Run: headless pygame with SDL's dummy video driver; simulated clock (each Clock.tick advances the game by its frame time, no real sleeping); random seed 0; keys injected as events and as key.get_pressed() state; mouse plan: one left click at the window centre at the start of phase 2, then a move to the lower-right quarter at the start of phase 3.
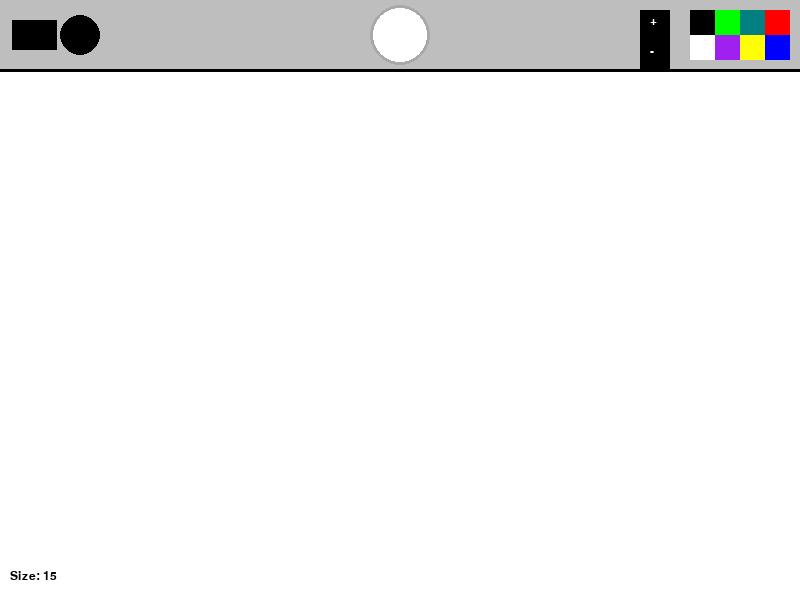
Frame 1 of 4 · flips 1–60 · no input
Frame 2 of 4 · flips 61–180 · clicked the window centre · tapped SPACE, RETURN · held RIGHT (→), D · screen unchanged from frame 1, image omitted
Frame 3 of 4 · flips 181–300 · moved the mouse to the lower-right quarter · held DOWN (↓), S · screen unchanged from frame 2, image omitted
Frame 4 of 4 · flips 301–420 · held LEFT (←), A, UP (↑), W · screen unchanged from frame 3, image omitted

The pygame program that drew these frames:

import pygame

pygame.init()

FPS = 120
timer = pygame.time.Clock()
WIDTH = 800
HEIGHT = 600
active_shape = "circle"
active_color = "white"
size = 15

screen = pygame.display.set_mode((WIDTH, HEIGHT))
pygame.display.set_caption("Paint!")
painting = []

def draw_menu(shape, color):
    pygame.draw.rect(screen, "gray", [0, 0, WIDTH, 70])
    pygame.draw.line(screen, "black", (0, 70), (WIDTH, 70), 3)
    shape1 = pygame.draw.rect(screen, "black", [12, 20, 45, 30]) # Rectangle
    shape2 = pygame.draw.circle(screen, "black", (80, 35), radius=20) # Circle
    pygame.draw.circle(screen, color, (400, 35), 30)
    pygame.draw.circle(screen, "dark gray", (400, 35), 30, 3)

    red = pygame.draw.rect(screen, "red", [WIDTH - 35, 10, 25, 25])
    blue  = pygame.draw.rect(screen, "blue", [WIDTH - 35, 35, 25, 25])
    teal = pygame.draw.rect(screen, "teal", [WIDTH - 60, 10, 25, 25])
    yellow = pygame.draw.rect(screen, "yellow", [WIDTH - 60, 35, 25, 25])
    green = pygame.draw.rect(screen, "green", [WIDTH - 85, 10, 25, 25])
    purple = pygame.draw.rect(screen, "purple", [WIDTH - 85, 35, 25, 25])
    black = pygame.draw.rect(screen, "black", [WIDTH - 110, 10, 25, 25])
    white = pygame.draw.rect(screen, "white", [WIDTH - 110, 35, 25, 25])
    plus_button = pygame.draw.rect(screen, "black", [WIDTH - 160, 10, 30, 30])  # +
    minus_button = pygame.draw.rect(screen, "black", [WIDTH - 160, 40, 30, 30]) # -
    font = pygame.font.SysFont("Verdana", 18)
    plus_text = font.render("+", True, "white")
    minus_text = font.render("-", True, "white")
    screen.blit(plus_text, (WIDTH - 150, 15))
    screen.blit(minus_text, (WIDTH - 150, 45))

    shape_list = [shape1, shape2]
    color_rect = [red, blue, teal, yellow, green, purple, black, white]
    rgb_list = [(255, 0, 0), (0, 0, 255), (0, 255, 255), (255, 255, 0), (0, 255, 0), (255, 0, 255), (255, 255, 255), (0, 0, 0)]


    return shape_list, color_rect, rgb_list, plus_button, minus_button

def draw_painting(paints):
    for paint in paints:
        color, pos, shape, s = paint
        if shape == "circle":
            pygame.draw.circle(screen, color, pos, s)
        elif shape == "rect":
            pygame.draw.rect(screen, color, (pos[0] - s // 2, pos[1] - s, 50, 30))    
    



run = True
while run:
    timer.tick(FPS)
    screen.fill("white")
    mouse = pygame.mouse.get_pos()
    left_click = pygame.mouse.get_pressed()[0]

    if left_click and mouse[1] > 70:
        painting.append((active_color, mouse, active_shape, size))

    draw_painting(painting)

    if mouse[1] > 70:
        if active_shape == "circle":
            pygame.draw.circle(screen, active_color, mouse, size)
        elif active_shape == "rect":
            pygame.draw.rect(screen, active_color,(mouse[0] - size // 2, mouse[1] - size // 2, size, size))
    
    shapes, colors, rgbs, plus_btn, minus_btn = draw_menu(active_shape, active_color)

    for event in pygame.event.get():
        if event.type == pygame.QUIT:
            run = False
        elif event.type == pygame.MOUSEBUTTONDOWN:
            for i in range(len(shapes)):
                if shapes[i].collidepoint(event.pos):
                    active_shape = "rect" if i == 0 else "circle"
            for i in range(len(colors)):
                if colors[i].collidepoint(event.pos):
                    active_color = rgbs[i]
            if plus_btn.collidepoint(event.pos) and size < 25:
                size += 1
            if minus_btn.collidepoint(event.pos) and size > 1:
                size -= 1        
        elif event.type == pygame.KEYDOWN:
            if event.key == pygame.K_PLUS or event.key == pygame.K_EQUALS:
                if size < 25:
                    size += 1
            if event.key == pygame.K_MINUS:
                if size > 1:
                    size -= 1
    size_text = pygame.font.SysFont("Verdana", 18).render(f"Size: {size}", True, "black")
    screen.blit(size_text, (10, HEIGHT - 30))                        

    pygame.display.flip()
pygame.quit()            
